Dataset: datasets (GitHub, MChandraR/MangroveClassification). Classes: Bruguiera Gymnorrhiza, Lumnitzera Littorea, Rhizophora Apiculata, Sonneratia Alba, Xylocarpus Granatum.

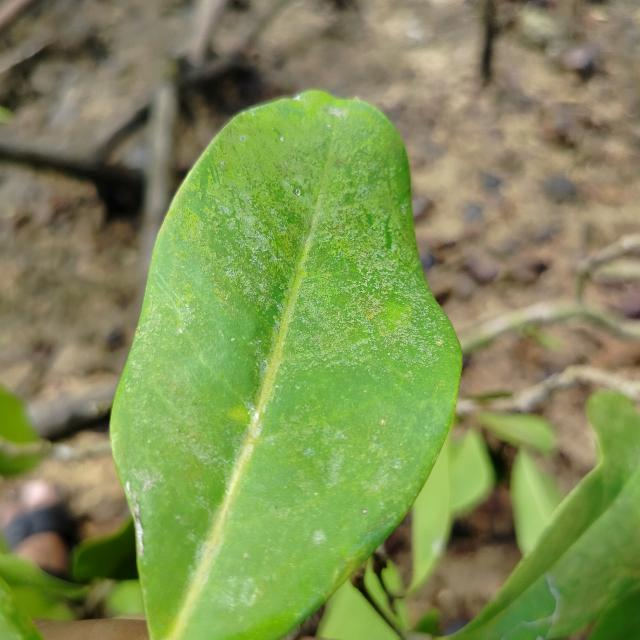
Label: Xylocarpus Granatum

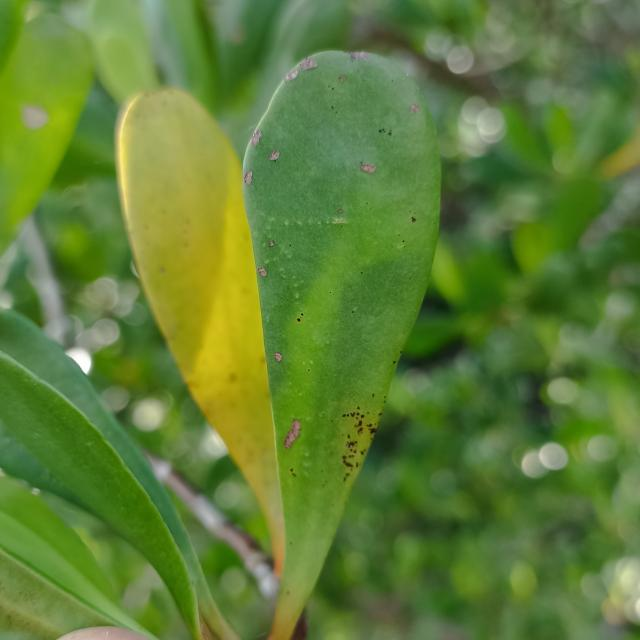
Label: Lumnitzera Littorea

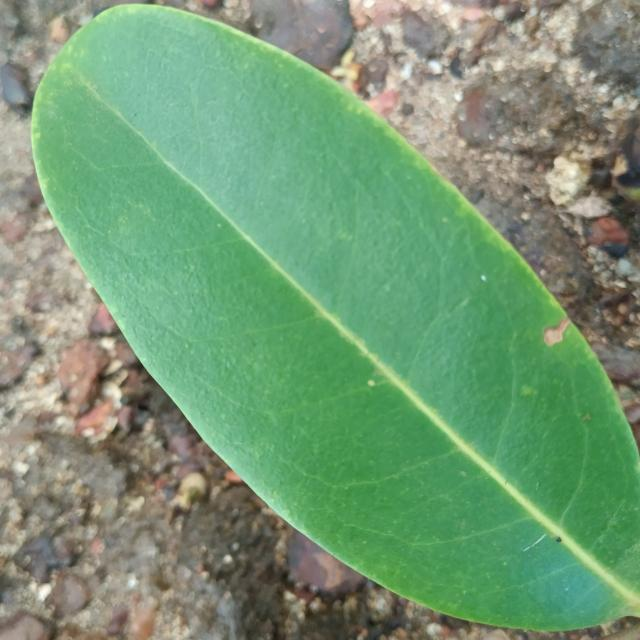
Label: Xylocarpus Granatum

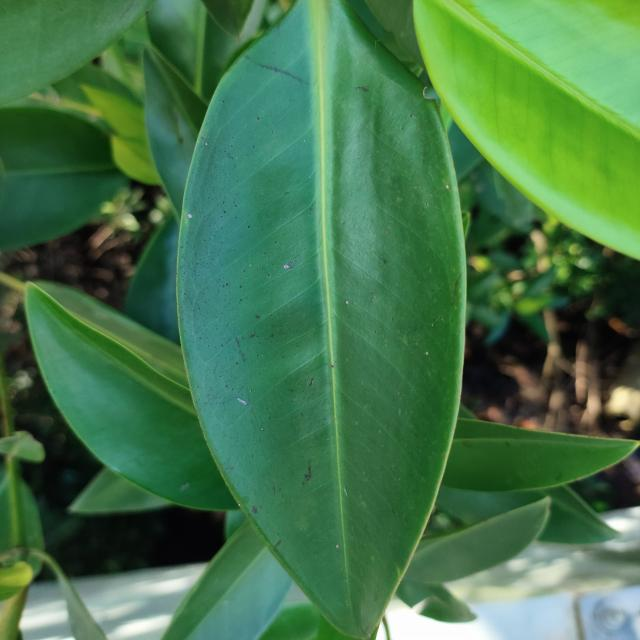
Label: Rhizophora Apiculata

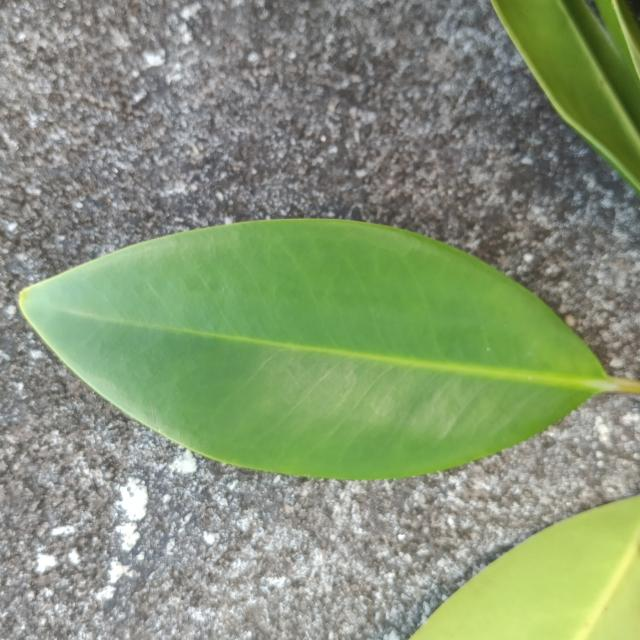
Label: Bruguiera Gymnorrhiza

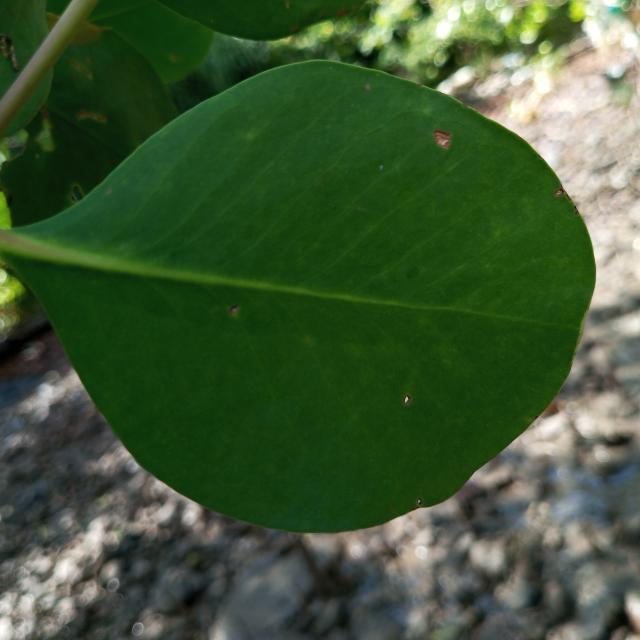
Label: Sonneratia Alba
